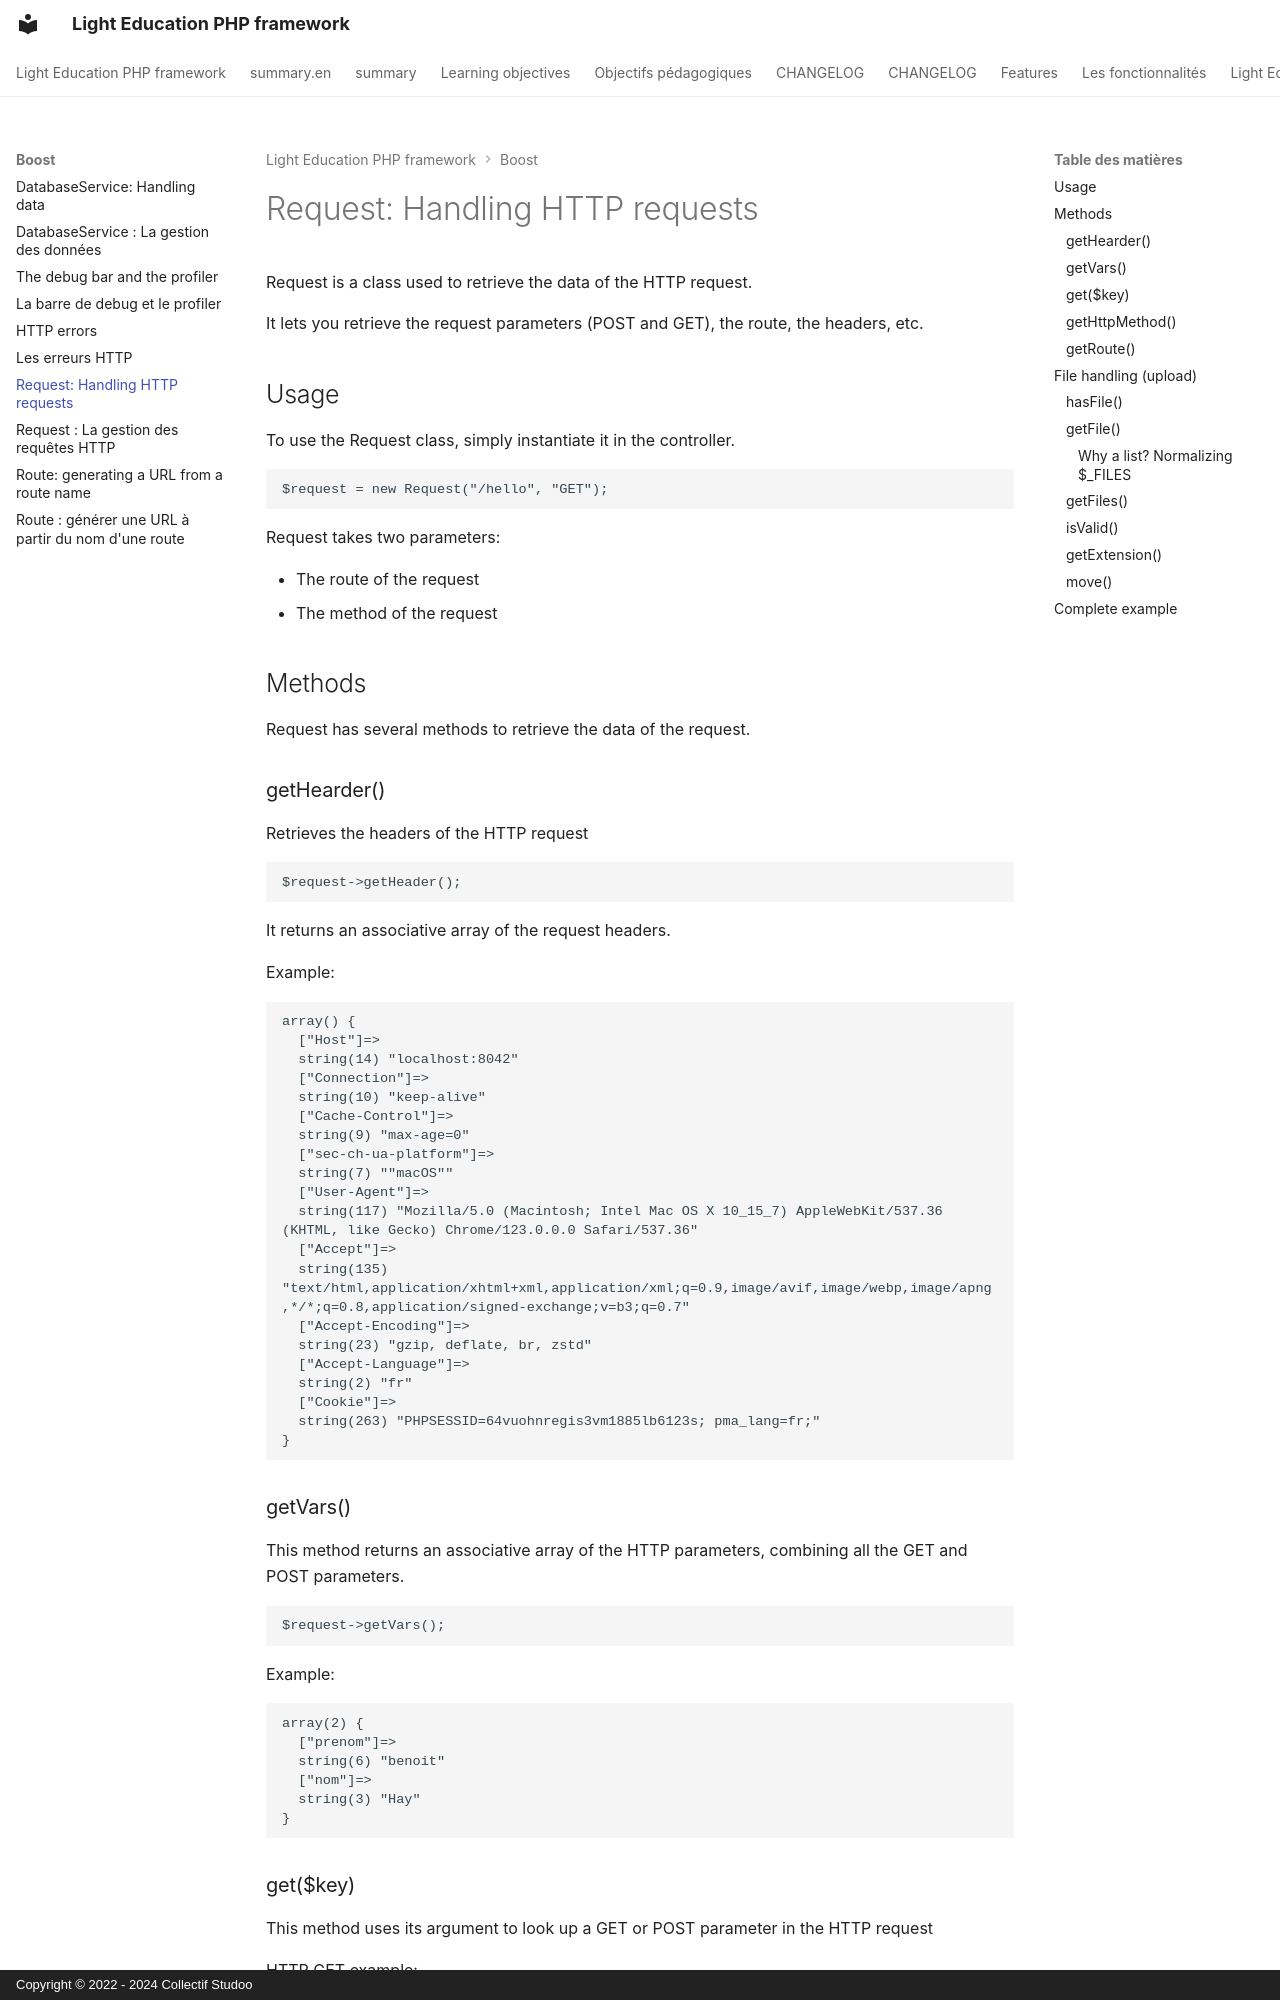

repository: studoo-app/edu-framework · page: boost/resquet.en/index.html · generator: mkdocs · copyright: Copyright © 2022 - 2024 Collectif Studoo

# Request: Handling HTTP requests

Request is a class used to retrieve the data of the HTTP request. 

It lets you retrieve the request parameters (POST and GET), the route, the headers, etc.

## Usage

To use the Request class, simply instantiate it in the controller.

```php
$request = new Request("/hello", "GET");
```

Request takes two parameters:

- The route of the request
- The method of the request

## Methods

Request has several methods to retrieve the data of the request.

### getHearder()
Retrieves the headers of the HTTP request

```php
$request->getHeader();
```
It returns an associative array of the request headers.

Example:

```php
array() {
  ["Host"]=>
  string(14) "localhost:8042"
  ["Connection"]=>
  string(10) "keep-alive"
  ["Cache-Control"]=>
  string(9) "max-age=0"
  ["sec-ch-ua-platform"]=>
  string(7) ""macOS""
  ["User-Agent"]=>
  string(117) "Mozilla/5.0 (Macintosh; Intel Mac OS X 10_15_7) AppleWebKit/537.36 (KHTML, like Gecko) Chrome/123.0.0.0 Safari/537.36"
  ["Accept"]=>
  string(135) "text/html,application/xhtml+xml,application/xml;q=0.9,image/avif,image/webp,image/apng,*/*;q=0.8,application/signed-exchange;v=b3;q=0.7"
  ["Accept-Encoding"]=>
  string(23) "gzip, deflate, br, zstd"
  ["Accept-Language"]=>
  string(2) "fr"
  ["Cookie"]=>
  string(263) "PHPSESSID=64vuohnregis3vm1885lb6123s; pma_lang=fr;"
}
```

### getVars()
This method returns an associative array of the HTTP parameters, combining all the GET and POST parameters.

```php
$request->getVars();
```

Example:

```php
array(2) {
  ["prenom"]=>
  string(6) "benoit"
  ["nom"]=>
  string(3) "Hay"
}
```
